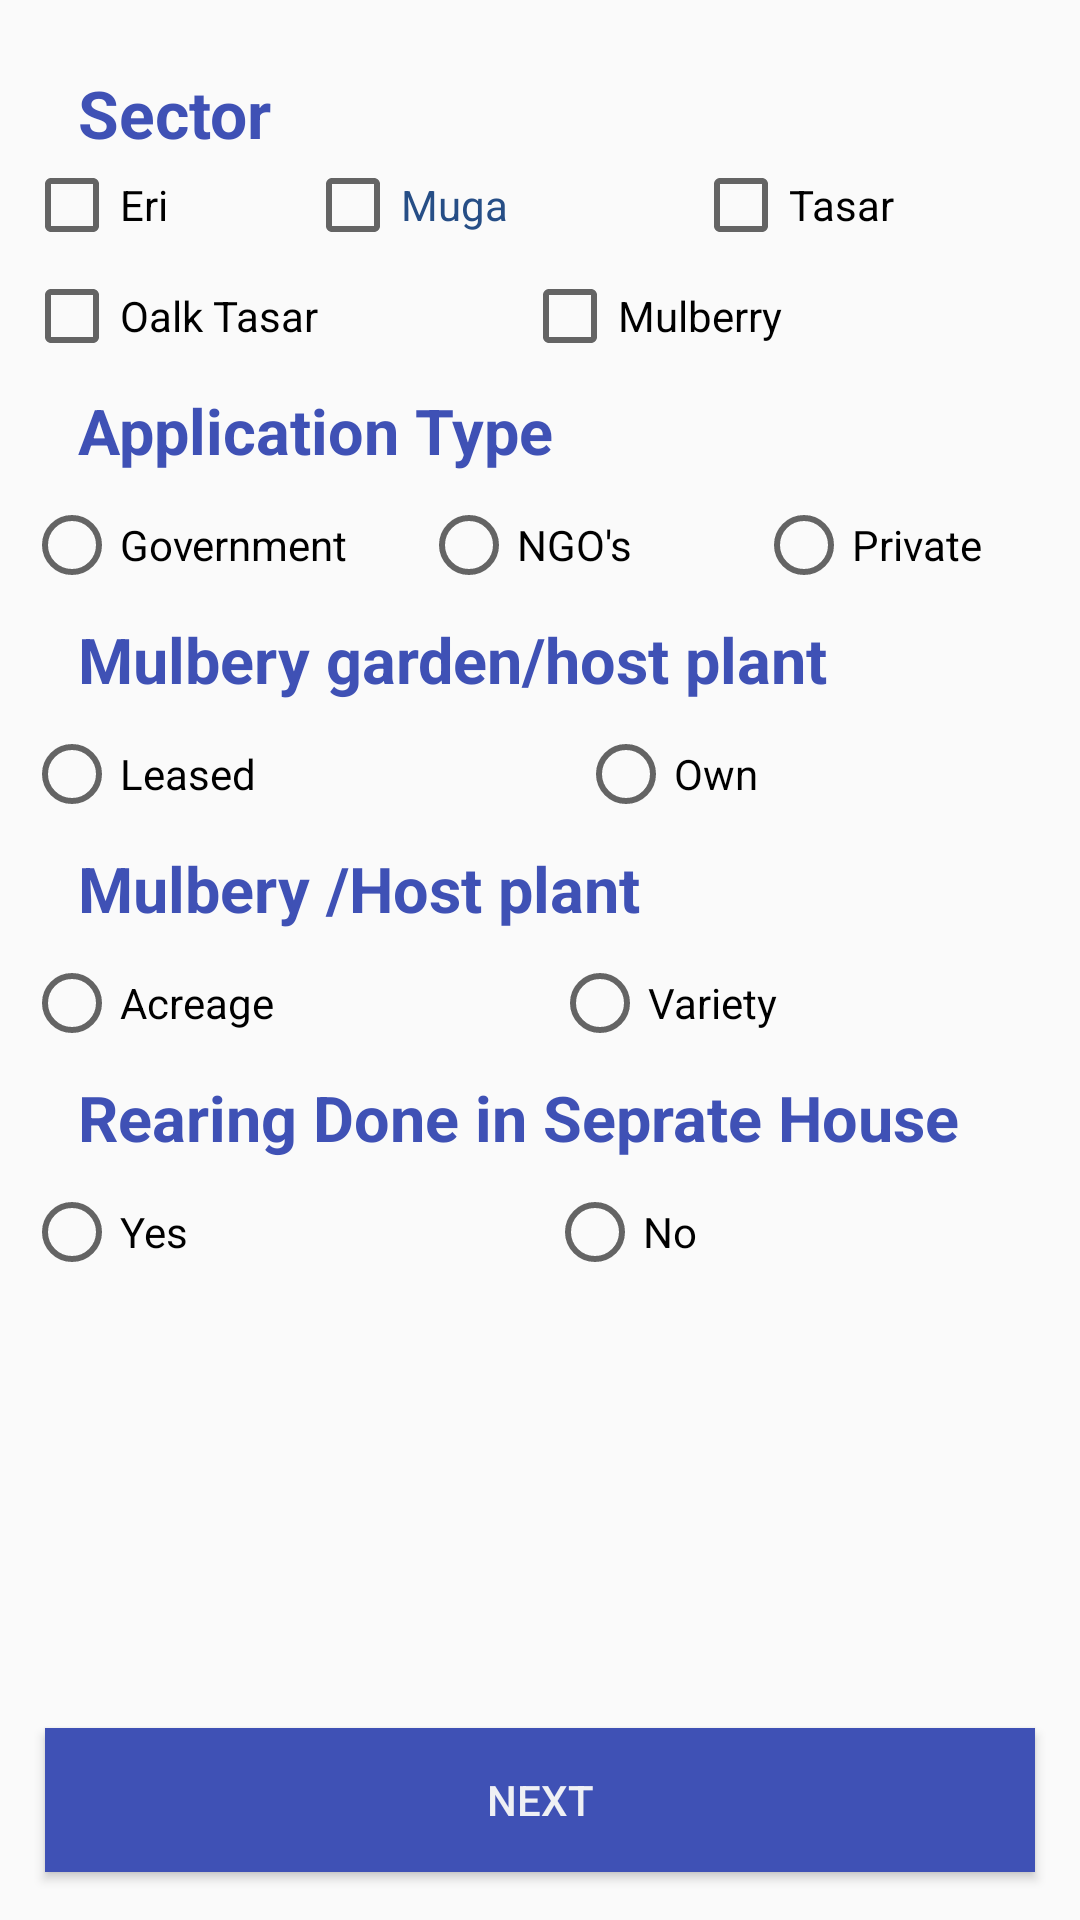

Write the Android layout XML for this screen, with the resource values it uses.
<!-- AndroidManifest.xml: application theme AppTheme -->
<!-- res/layout/activity_land_details.xml -->
<?xml version="1.0" encoding="utf-8"?>
<android.support.constraint.ConstraintLayout xmlns:android="http://schemas.android.com/apk/res/android"
    xmlns:app="http://schemas.android.com/apk/res-auto"
    xmlns:tools="http://schemas.android.com/tools"
    android:layout_width="match_parent"
    android:layout_height="match_parent"
    tools:context=".landDetails">

    <TextView
        android:id="@+id/text_view"
        android:layout_width="wrap_content"
        android:layout_height="wrap_content"

        android:layout_marginStart="8dp"
        android:layout_marginTop="8dp"
        android:text="@string/sector"
        android:textColor="@color/colorPrimary"
        android:textSize="22sp"
        android:textStyle="bold"
        app:layout_constraintStart_toStartOf="@+id/guidelineLeft"
        app:layout_constraintTop_toTopOf="@+id/guidelinetop" />

    <RadioGroup
        android:id="@+id/seprg"
        android:layout_width="match_parent"
        android:layout_height="wrap_content"
        android:layout_marginEnd="8dp"
        android:layout_marginStart="8dp"
        android:layout_marginTop="8dp"
        android:orientation="horizontal"
        app:layout_constraintEnd_toEndOf="parent"
        app:layout_constraintStart_toStartOf="parent"
        app:layout_constraintTop_toBottomOf="@+id/textView5">

        <RadioButton
            android:id="@+id/yes"
            android:layout_width="wrap_content"
            android:layout_height="wrap_content"
            android:layout_weight="1"
            android:text="@string/yes" />

        <RadioButton
            android:id="@+id/no"
            android:layout_width="wrap_content"
            android:layout_height="wrap_content"
            android:layout_weight="1"
            android:text="@string/no" />
    </RadioGroup>

    <RadioGroup
        android:id="@+id/check_radio_2"
        android:layout_width="match_parent"
        android:layout_height="wrap_content"
        android:layout_marginEnd="8dp"
        android:layout_marginStart="8dp"
        android:layout_marginTop="5dp"
        android:orientation="horizontal"
        app:layout_constraintEnd_toEndOf="parent"

        app:layout_constraintStart_toStartOf="parent"
        app:layout_constraintTop_toBottomOf="@+id/chech_radio">

        <CheckBox
            android:id="@+id/oalk"
            android:layout_width="75dp"
            android:layout_height="wrap_content"
            android:layout_weight="1"
            android:text="@string/oalk"
            tools:layout_editor_absoluteX="164dp"
            tools:layout_editor_absoluteY="106dp" />

        <CheckBox
            android:id="@+id/mulberry"
            android:layout_width="wrap_content"
            android:layout_height="wrap_content"

            android:layout_weight="1"
            android:text="@string/mulberry"
            tools:layout_editor_absoluteX="26dp"
            tools:layout_editor_absoluteY="106dp" />
    </RadioGroup>

    <RadioGroup
        android:id="@+id/chech_radio"
        android:layout_width="match_parent"
        android:layout_height="wrap_content"
        android:layout_marginEnd="8dp"
        android:layout_marginStart="8dp"
        android:orientation="horizontal"
        app:layout_constraintEnd_toEndOf="parent"
        app:layout_constraintStart_toStartOf="parent"
        app:layout_constraintTop_toBottomOf="@+id/text_view">

        <CheckBox
            android:id="@+id/eri"
            android:layout_width="wrap_content"
            android:layout_height="wrap_content"
            android:layout_weight="1"
            android:text="@string/eri"
            app:layout_constraintTop_toBottomOf="@+id/oalk" />

        <CheckBox
            android:id="@+id/muga"

            android:layout_width="wrap_content"
            android:layout_height="30dp"
            android:layout_marginEnd="8dp"
            android:layout_weight="1"
            android:text="@string/muga"
            android:textColor="@color/colorPrimaryDark"
            app:layout_constraintEnd_toStartOf="@+id/guidelineRight"
            tools:layout_editor_absoluteY="116dp" />

        <CheckBox
            android:id="@+id/tasar"
            android:layout_width="wrap_content"
            android:layout_height="wrap_content"
            android:layout_marginEnd="8dp"
            android:layout_marginStart="8dp"
            android:layout_weight="1"
            android:text="@string/tasar"
            app:layout_constraintEnd_toStartOf="@+id/muga"
            app:layout_constraintStart_toStartOf="parent"
            tools:layout_editor_absoluteY="107dp" />

    </RadioGroup>

    <TextView
        android:id="@+id/textView2"
        android:layout_width="wrap_content"
        android:layout_height="wrap_content"
        android:layout_marginStart="8dp"
        android:text="@string/appType"
        android:layout_marginTop="8dp"
        android:textColor="@color/colorPrimary"
        android:textSize="21sp"
        android:textStyle="bold"
        app:layout_constraintStart_toStartOf="@+id/guidelineLeft"
        app:layout_constraintTop_toBottomOf="@+id/check_radio_2" />

    <TextView
        android:id="@+id/textView3"
        android:layout_width="wrap_content"
        android:layout_height="wrap_content"
        android:layout_marginStart="8dp"
        android:layout_marginTop="8dp"
        android:text="@string/hostPlant"
        android:textColor="@color/colorPrimary"

        android:textSize="21sp"
        android:textStyle="bold"
        app:layout_constraintStart_toStartOf="@+id/guidelineLeft"
        app:layout_constraintTop_toBottomOf="@+id/app_type_r" />


    <TextView
        android:id="@+id/textView4"
        android:layout_width="wrap_content"
        android:layout_height="wrap_content"
        android:layout_marginStart="8dp"
        android:layout_marginTop="8dp"
        android:text="@string/hostPlant2"
        android:textColor="@color/colorPrimary"
        android:textSize="21sp"
        android:textStyle="bold"
        app:layout_constraintStart_toStartOf="@+id/guidelineLeft"
        app:layout_constraintTop_toBottomOf="@+id/host_plant_r" />

    <Button
        android:id="@+id/next2"
        android:layout_width="match_parent"
        android:layout_height="wrap_content"
        android:layout_marginBottom="16dp"
        android:layout_marginLeft="15dp"
        android:layout_marginRight="15dp"
        android:background="@color/colorPrimary"
        android:text="@string/next"
        android:textColor="@color/background_material_light"
        app:layout_constraintBottom_toBottomOf="parent"
        app:layout_constraintHorizontal_bias="0.0"
        app:layout_constraintLeft_toLeftOf="parent"
        app:layout_constraintRight_toRightOf="parent" />

    <android.support.constraint.Guideline
        android:id="@+id/guidelineRight"
        android:layout_width="wrap_content"
        android:layout_height="wrap_content"
        android:orientation="vertical"
        app:layout_constraintGuide_percent="0.95" />

    <android.support.constraint.Guideline
        android:id="@+id/guidelineLeft"
        android:layout_width="wrap_content"
        android:layout_height="wrap_content"
        android:orientation="vertical"
        app:layout_constraintGuide_percent="0.05" />

    <android.support.constraint.Guideline
        android:id="@+id/guidelinetop"
        android:layout_width="wrap_content"
        android:layout_height="wrap_content"
        android:orientation="horizontal"
        app:layout_constraintGuide_begin="15dp" />

    <RadioGroup
        android:id="@+id/app_type_r"
        android:layout_width="match_parent"
        android:layout_height="wrap_content"
        android:layout_marginEnd="8dp"
        android:layout_marginStart="8dp"
        android:layout_marginTop="8dp"
        android:orientation="horizontal"
        app:layout_constraintEnd_toEndOf="parent"
        app:layout_constraintStart_toStartOf="parent"
        app:layout_constraintTop_toBottomOf="@+id/textView2">

        <RadioButton
            android:id="@+id/govt"
            android:layout_width="wrap_content"
            android:layout_height="wrap_content"

            android:layout_weight="1"

            android:text="@string/govt"
            app:layout_constraintStart_toStartOf="@+id/guidelineLeft"
            app:layout_constraintTop_toBottomOf="@+id/textView2" />

        <RadioButton
            android:id="@+id/ngo"
            android:layout_width="87dp"
            android:layout_height="wrap_content"

            android:layout_weight="1"

            android:text="@string/ngo"
            app:layout_constraintEnd_toStartOf="@+id/guidelineRight"
            app:layout_constraintTop_toBottomOf="@+id/textView2" />

        <RadioButton
            android:id="@+id/pvt"
            android:layout_width="wrap_content"
            android:layout_height="wrap_content"

            android:layout_weight="1"

            android:text="@string/pvt" />
    </RadioGroup>

    <RadioGroup
        android:id="@+id/host_plant_r"
        android:layout_width="match_parent"
        android:layout_height="wrap_content"
        android:layout_marginStart="8dp"
        android:layout_marginTop="8dp"
        android:orientation="horizontal"
        app:layout_constraintEnd_toStartOf="@+id/guidelineRight"
        app:layout_constraintStart_toStartOf="parent"
        app:layout_constraintTop_toBottomOf="@+id/textView3">

        <RadioButton
            android:id="@+id/own"
            android:layout_width="wrap_content"
            android:layout_height="wrap_content"

            android:layout_weight="1"
            android:text="@string/leased"
            app:layout_constraintEnd_toStartOf="@+id/guidelineRight"
            app:layout_constraintTop_toBottomOf="@+id/textView3" />

        <RadioButton
            android:id="@+id/leaased"
            android:layout_width="wrap_content"
            android:layout_height="wrap_content"
            android:layout_weight="1"

            android:text="@string/own"
            app:layout_constraintTop_toBottomOf="@+id/textView3" />
    </RadioGroup>

    <RadioGroup
        android:id="@+id/last_r"
        android:layout_width="match_parent"
        android:layout_height="wrap_content"
        android:layout_marginEnd="8dp"
        android:layout_marginStart="8dp"
        android:layout_marginTop="8dp"
        android:orientation="horizontal"
        app:layout_constraintEnd_toEndOf="parent"
        app:layout_constraintStart_toStartOf="parent"
        app:layout_constraintTop_toBottomOf="@+id/textView4">

        <RadioButton
            android:id="@+id/avg"
            android:layout_width="wrap_content"
            android:layout_height="wrap_content"
            android:layout_weight="1"

            android:text="@string/acg"
            app:layout_constraintStart_toStartOf="@+id/guidelineLeft"
            tools:layout_editor_absoluteY="440dp" />

        <RadioButton
            android:id="@+id/var"
            android:layout_width="wrap_content"
            android:layout_height="wrap_content"
            android:layout_weight="1"
            android:text="@string/var"
            app:layout_constraintEnd_toStartOf="@+id/guidelineRight"
            tools:layout_editor_absoluteY="440dp" />
    </RadioGroup>

    <TextView
        android:id="@+id/textView5"
        android:layout_width="wrap_content"
        android:layout_height="wrap_content"
        app:layout_constraintTop_toBottomOf="@+id/last_r"
        android:layout_marginStart="8dp"
        android:layout_marginTop="8dp"
        android:text="@string/rear"
        android:textColor="@color/colorPrimary"
        android:textSize="21sp"
        android:textStyle="bold"
        app:layout_constraintStart_toStartOf="@+id/guidelineLeft"
        />

</android.support.constraint.ConstraintLayout>
<!-- resources referenced by this layout -->
<resources>
  <color name="background_material_light">#eff0f4</color>
  <color name="colorPrimary">#3f51b5</color>
  <color name="colorPrimaryDark">#264e86</color>
  <string name="acg">Acreage</string>
  <string name="appType">Application Type</string>
  <string name="eri">Eri</string>
  <string name="govt">Government</string>
  <string name="hostPlant">Mulbery garden/host plant </string>
  <string name="hostPlant2">Mulbery /Host plant</string>
  <string name="leased">Leased</string>
  <string name="muga">Muga</string>
  <string name="mulberry">Mulberry </string>
  <string name="next">Next</string>
  <string name="ngo">NGO\'s</string>
  <string name="no">No</string>
  <string name="oalk">Oalk Tasar</string>
  <string name="own">Own</string>
  <string name="pvt">Private</string>
  <string name="rear">Rearing Done in Seprate House</string>
  <string name="sector">Sector</string>
  <string name="tasar">Tasar</string>
  <string name="var">Variety</string>
  <string name="yes">Yes</string>
  <style name="AppTheme" parent="Theme.AppCompat.Light.NoActionBar">
          
          <item name="colorPrimary">@color/colorPrimary</item>
          <item name="colorPrimaryDark">@color/colorPrimaryDark</item>
          <item name="colorAccent">@color/colorAccent</item>
      </style>
  <color name="colorAccent">#264e86</color>
</resources>
